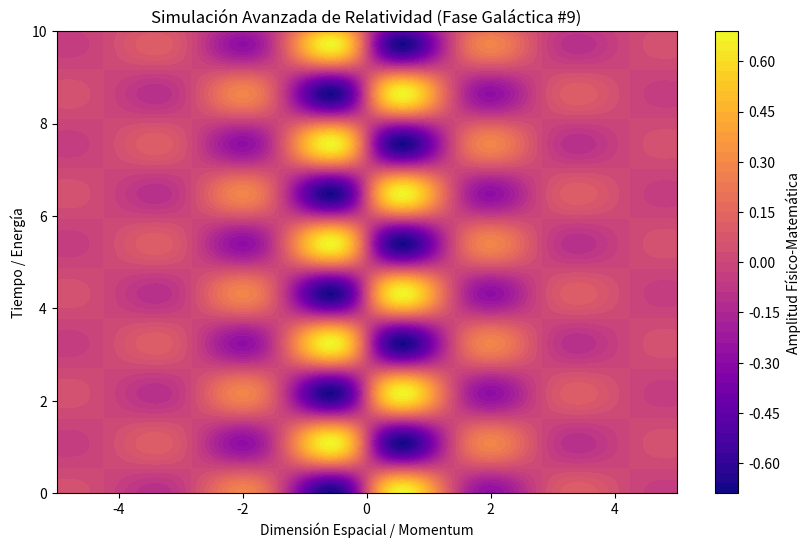

Source code (Python):
%matplotlib inline
# Simulación Galáctica: Relatividad - Variante 9
import numpy as np
import matplotlib.pyplot as plt

# Parámetros Físicos Aleatorios
param_1 = 2.225
param_2 = 2.909
param_3 = 0.623

t = np.linspace(0, 10, 500)
x = np.linspace(-5, 5, 500)
X, T = np.meshgrid(x, t)

# Ecuación Base (Avanzada)
Z = np.sin(X * param_1) * np.cos(T * param_2) * np.exp(-np.abs(X) * param_3)

plt.figure(figsize=(10, 6))
plt.contourf(X, T, Z, 50, cmap='plasma')
plt.colorbar(label='Amplitud Físico-Matemática')
plt.title(r'Simulación Avanzada de Relatividad (Fase Galáctica #9)')
plt.xlabel('Dimensión Espacial / Momentum')
plt.ylabel('Tiempo / Energía')
plt.show()
